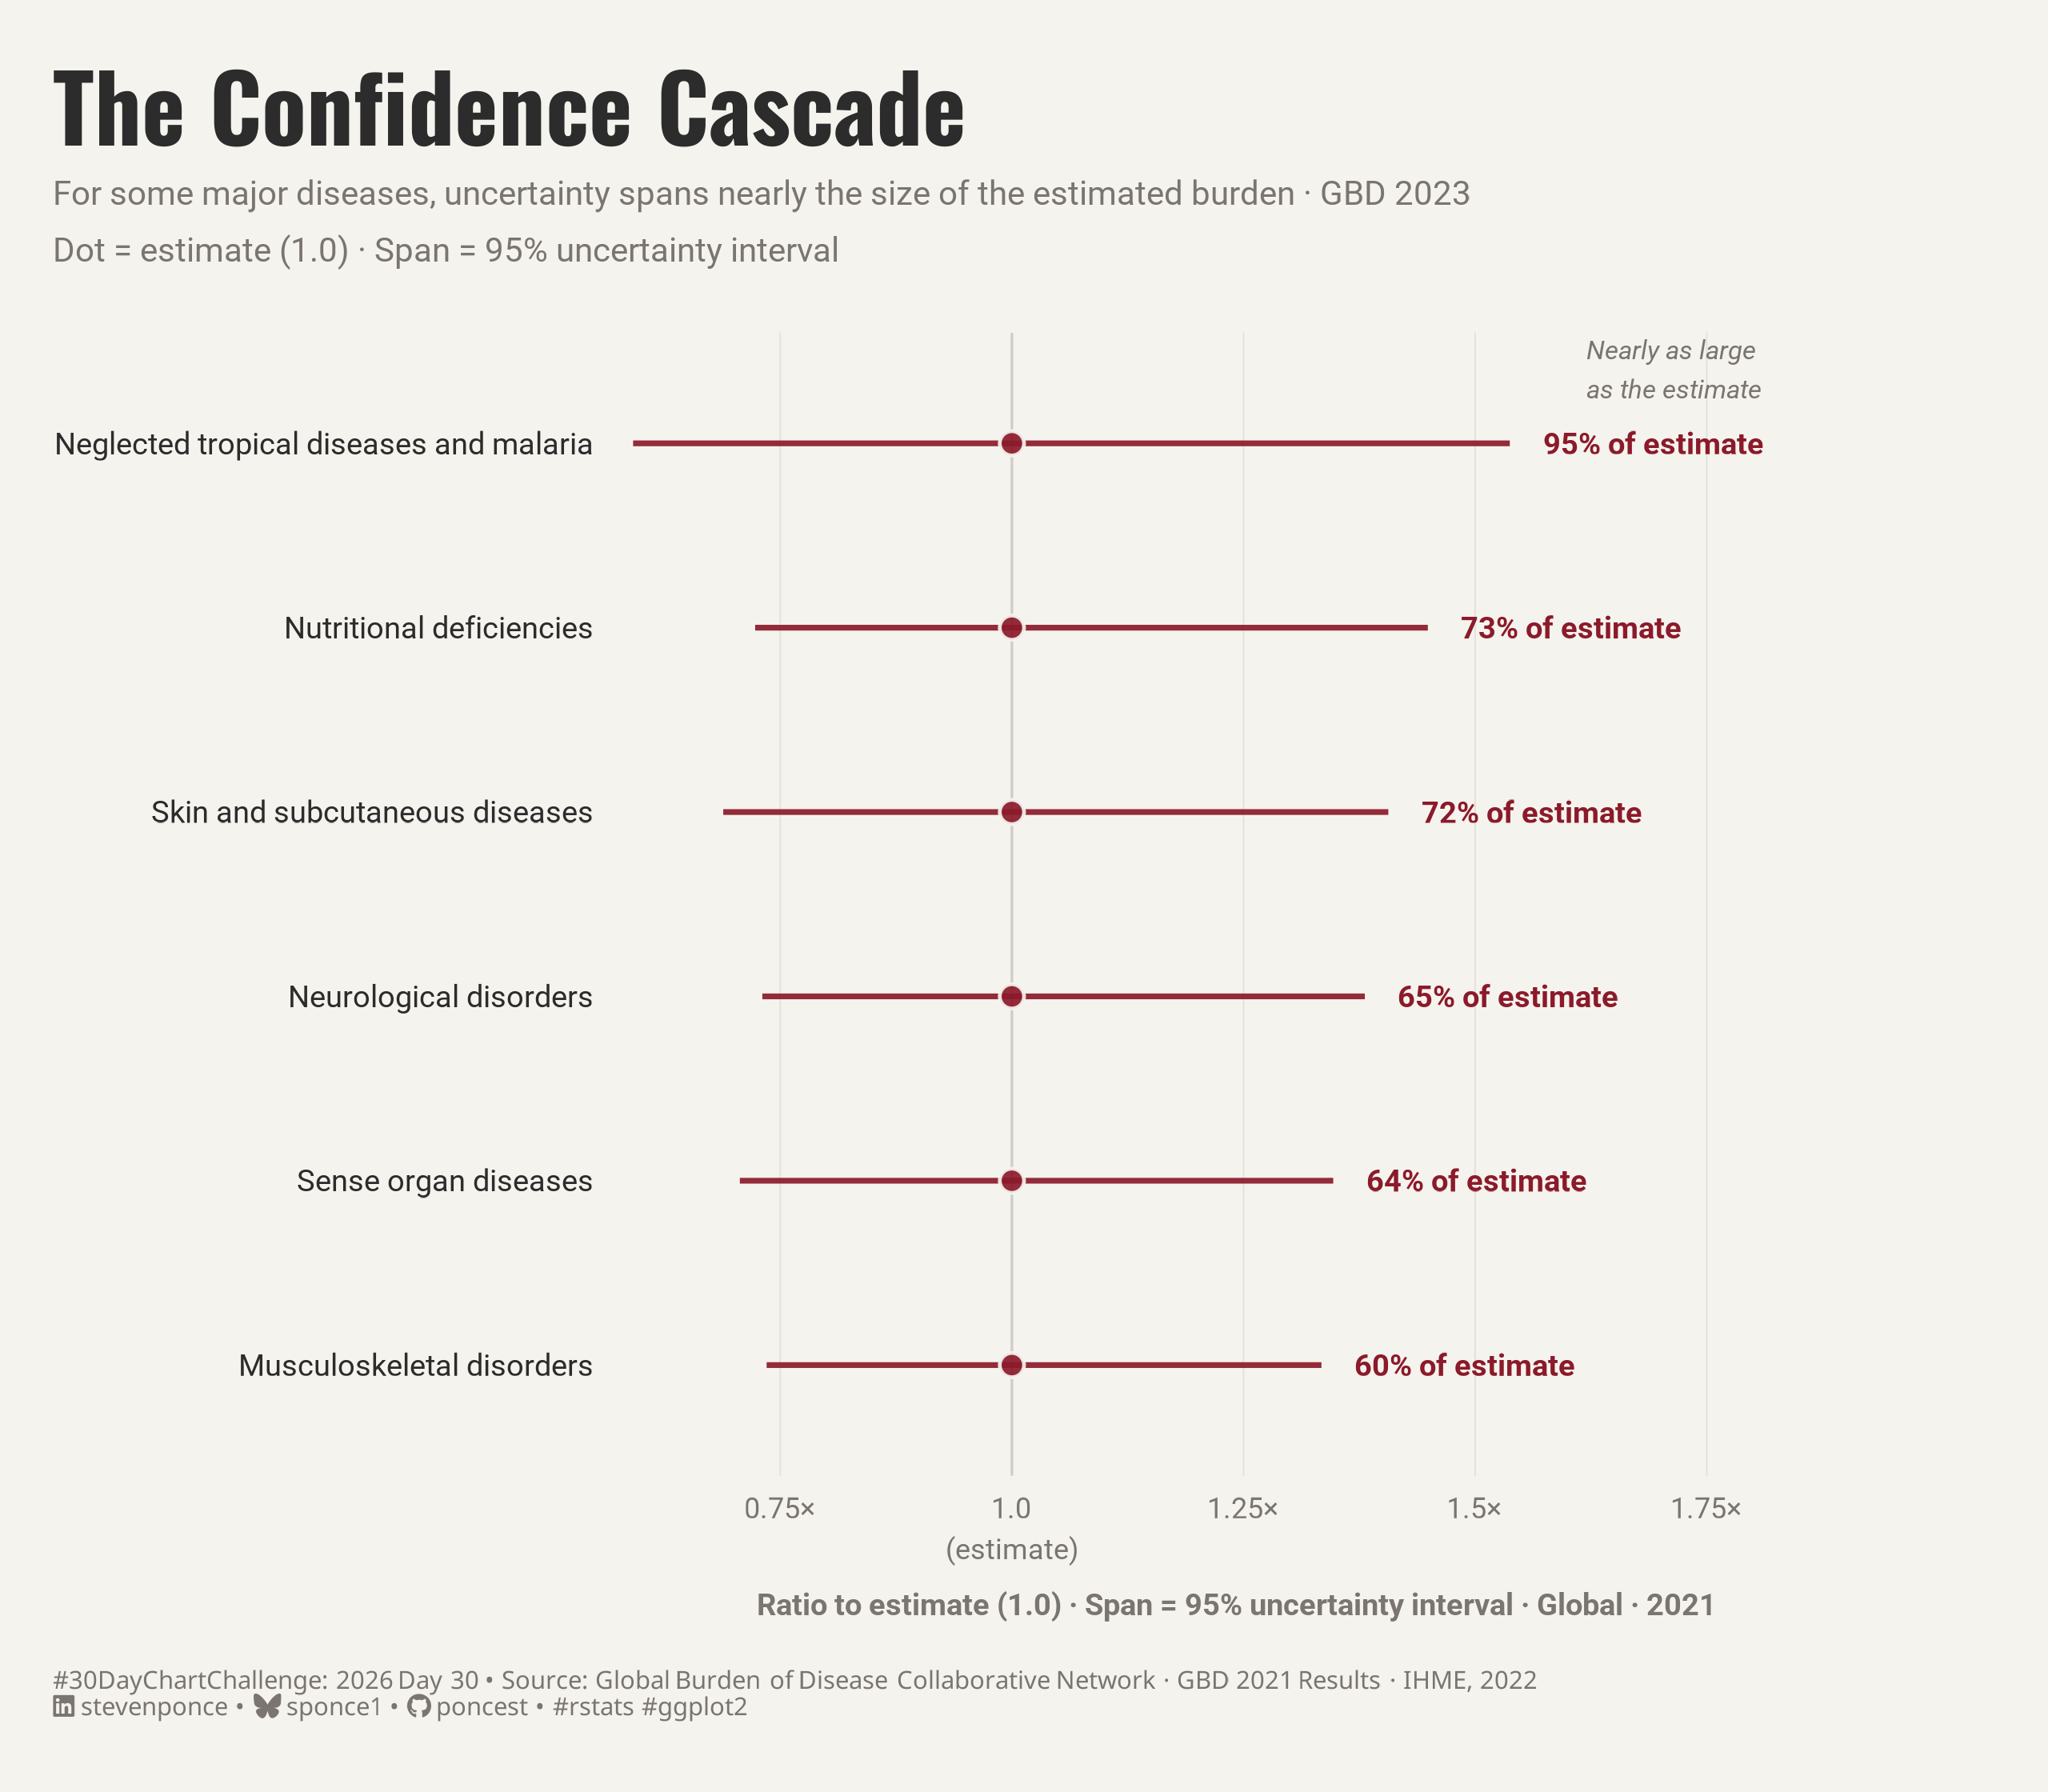

This figure's R source:
## Challenge:  #30DayChartChallenge 2026
## Prompt:     Day 30 | Uncertainties | Global Health Data Exchange (Data Day)

## Topic:      The Confidence Cascade — top 6 uncertain causes, normalized intervals
## Author:     Steven Ponce
## Date:       2026-04-30
##
## NOTE: This script uses custom helper functions for theming and formatting.
##       Helpers sourced from R/utils/ and R/themes/. See project README.
##
## Data source:
##   Global Burden of Disease Collaborative Network.
##   Global Burden of Disease Study 2021 (GBD 2021) Results.
##   Available from https://vizhub.healthdata.org/gbd-results/
##   (DALYs, Level 2 causes, Global, Both sexes, All ages, Year = 2021, Metric = Number)
##
### Download parameters:
###   GBD Estimate = Cause of death or injury
###   Measure      = DALYs | Metric = Number
###   Cause        = Level 2 causes (22 causes)
###   Location     = Global | Age = All ages | Sex = Both | Year = 2021

## 1. LOAD PACKAGES & SETUP ----

if (!require("pacman")) install.packages("pacman")
pacman::p_load(
  tidyverse, ggtext, showtext, janitor,
  scales, glue, camcorder, ggdist
)

camcorder::gg_record(
  dir    = here::here("temp_plots"),
  device = "png",
  width  = 8,
  height = 7,
  units  = "in",
  dpi    = 320
)

source(here::here("R/utils/fonts.R"))
source(here::here("R/utils/social_icons.R"))
source(here::here("R/utils/snap.R"))
source(here::here("R/themes/base_theme.R"))


## 2. READ IN THE DATA ----

raw_gbd <- read_csv(
  here::here("2026/data/gbd_2021_dalys_level2_global.csv"),
  show_col_types = FALSE
) |>
  clean_names()


## 3. EXAMINING THE DATA ----
glimpse(raw_gbd)
raw_gbd |> count(cause_name)


## 4. TIDY DATA ----

gbd <- raw_gbd |>
  rename(cause = cause_name) |>
  select(cause, val, lower, upper) |>
  mutate(
    ui_width = upper - lower,
    rel_ui = ui_width / val * 100,
    # normalize: express as ratio of central estimate
    # dot always at 1.0; span = how far the CI reaches in either direction
    val_norm = 1.0,
    lower_norm = lower / val,
    upper_norm = upper / val,
    # retain billions for caption reference
    val_b = val / 1e9,
    lower_b = lower / 1e9,
    upper_b = upper / 1e9
  ) |>
  arrange(desc(rel_ui)) |>
  mutate(rank_ui = row_number())

# Top 6 by relative uncertainty
focus_gbd <- gbd |>
  slice_head(n = 6) |>
  mutate(
    cause_plot = factor(cause, levels = rev(cause)),
    label_text = paste0(round(rel_ui, 0), "% of estimate")
  )


## 5. VISUALIZATION ----

### |- plot aesthetics ----
colors <- get_theme_colors(
  palette = list(
    bg = "#F5F3EE",
    neutral = "#B0AAA2",
    accent = "#8B1A2A",
    text = "#2C2C2C",
    subtext = "#7A7570",
    grid = "#E4E0DA"
  )
)

# Extract scalars for annotate()
col_bg <- colors$palette$bg
col_subtext <- colors$palette$subtext
col_accent <- colors$palette$accent
col_grid <- colors$palette$grid
col_text <- colors$palette$text
col_neutral <- colors$palette$neutral

### |- titles and caption ----
title_text <- "The Confidence Cascade"

subtitle_text <- "For some major diseases, uncertainty spans nearly the size of the estimated burden \u00b7 GBD 2023\nDot = estimate (1.0) \u00b7 Span = 95% uncertainty interval"

caption_text <- create_dcc_caption(
  dcc_year    = 2026,
  dcc_day     = 30,
  source_text = "Global Burden of Disease Collaborative Network \u00b7 GBD 2021 Results \u00b7 IHME, 2022"
)

### |- fonts ----
setup_fonts()
fonts <- get_font_families()

### |- plot theme ----
base_theme <- create_base_theme(colors)

weekly_theme <- extend_weekly_theme(
  base_theme,
  theme(
    plot.background = element_rect(fill = col_bg, color = NA),
    panel.background = element_rect(fill = col_bg, color = NA),
    plot.title = element_text(
      size = 26, face = "bold",
      family = fonts$title, color = col_text,
      margin = margin(b = 5)
    ),
    plot.subtitle = element_text(
      size       = 9.5, family = fonts$subtitle,
      color      = col_subtext,
      lineheight = 1.4, margin = margin(b = 18)
    ),
    plot.caption = element_markdown(
      size = 7.0, family = fonts$caption,
      color = col_subtext, linewidth = 1.3,
      hjust = 0, margin = margin(t = 14)
    ),
    axis.text.y = element_text(
      size = 8.5, family = fonts$text,
      color = col_text, hjust = 1
    ),
    axis.text.x = element_text(
      size = 8, family = fonts$text,
      color = col_subtext, lineheight = 1.2
    ),
    axis.title.x = element_text(
      size = 8.5, family = fonts$text,
      color = col_subtext, margin = margin(t = 8)
    ),
    axis.ticks = element_blank(),

    # vertical grid at ratio breaks — helps read the span
    panel.grid.major.x = element_line(color = col_grid, linewidth = 0.2),
    panel.grid.major.y = element_blank(),
    panel.grid.minor = element_blank(),
    plot.margin = margin(t = 20, r = 55, b = 20, l = 15)
  )
)

theme_set(weekly_theme)

### |- main plot ----
p <- ggplot(
  focus_gbd,
  aes(
    y = cause_plot,
    x = val_norm,
    xmin = lower_norm,
    xmax = upper_norm
  )
) +
  # Geoms
  geom_vline(
    xintercept = 1,
    color = "#CECDCA",
    linewidth = 0.35,
    linetype = "solid"
  ) +
  geom_pointinterval(
    color = col_accent,
    point_color = col_bg,
    point_fill = col_accent,
    shape = 21,
    linewidth = 2.0,
    fatten_point = 4.5,
    alpha = 0.92
  ) +
  geom_text(
    aes(x = upper_norm, label = label_text),
    hjust = -0.15,
    family = fonts$text,
    size = 3.0,
    fontface = "bold",
    color = col_accent
  ) +

  # Annotate
  annotate(
    "text",
    x = 1.62, y = 6.4,
    label = "Nearly as large\nas the estimate",
    hjust = 0, vjust = 0.5,
    size = 2.6, family = fonts$text,
    color = col_subtext, fontface = "italic",
    lineheight = 1.25
  ) +

  # Scales
  scale_x_continuous(
    breaks = c(0.25, 0.5, 0.75, 1.0, 1.25, 1.5, 1.75, 2.0),
    labels = function(x) ifelse(x == 1, "1.0\n(estimate)", paste0(x, "\u00d7")),
    expand = expansion(mult = c(0.02, 0.28))
  ) +
  coord_cartesian(clip = "off") +

  # Labs
  labs(
    title = title_text,
    subtitle = subtitle_text,
    caption = caption_text,
    x = "Ratio to estimate (1.0) · Span = 95% uncertainty interval · Global · 2021",
    y = NULL
  )

### |- preview ----
snap(p)


# 6. HELPER FUNCTIONS DOCUMENTATION ----

## ============================================================================ ##
##                     CUSTOM HELPER FUNCTIONS                                  ##
## ============================================================================ ##
#
# This analysis uses custom helper functions for consistent theming, fonts,
# and formatting across all my #TidyTuesday projects. The core analysis logic
# (data tidying and visualization) uses only standard tidyverse packages.
#
# -----------------------------------------------------------------------------
# FUNCTIONS USED IN THIS SCRIPT:
# -----------------------------------------------------------------------------
#
# 📂 R/utils/fonts.R
#    • setup_fonts()       - Initialize Google Fonts with showtext
#    • get_font_families() - Return standardized font family names
#
# 📂 R/utils/social_icons.R
#    • create_social_caption() - Generate formatted caption with social handles
#                                and #TidyTuesday attribution
#
# 📂 R/themes/base_theme.R
#    • create_base_theme()   - Create consistent base ggplot2 theme
#    • extend_weekly_theme() - Add weekly-specific theme customizations
#    • get_theme_colors()    - Get color palettes for highlight/text
#
# -----------------------------------------------------------------------------
# WHY CUSTOM FUNCTIONS?
# -----------------------------------------------------------------------------
# These utilities eliminate repetitive code and ensure visual consistency
# across 50+ weekly visualizations. Instead of copy-pasting 30+ lines of
# theme() code each week, I use create_base_theme() and extend as needed.
#
# -----------------------------------------------------------------------------
# VIEW SOURCE CODE:
# -----------------------------------------------------------------------------
# All helper functions are open source on GitHub:
# 🔗 https://github.com/poncest/30DayChartChallenge/tree/main/R
#
# Main files:
#   • R/utils/fonts.R         - Font setup and management
#   • R/utils/social_icons.R  - Caption generation with icons
#   • R/themes/base_theme.R   - Reusable ggplot2 themes
#
# -----------------------------------------------------------------------------
# REPRODUCIBILITY:
# -----------------------------------------------------------------------------
# To run this script:
#
# Option 1 - Use the helper functions (recommended):
#   1. Clone the repo: https://github.com/poncest/30DayChartChallenge/
#   2. Make sure the R/ directory structure is maintained
#   3. Run the script as-is
#
# Option 2 - Replace with standard code:
#   1. Replace setup_fonts() with your own font setup
#   2. Replace get_theme_colors() with manual color definitions
#   3. Replace create_base_theme() with theme_minimal() + theme()
#   4. Replace create_social_caption() with manual caption text
#
## ============================================================================ ##


# 7. SESSION INFO ----
sessioninfo::session_info(include_base = TRUE)

# ─ Session info ─────────────────────────────────────────────────────
# setting  value
# version  R version 4.3.1 (2023-06-16 ucrt)
# os       Windows 11 x64 (build 26100)
# system   x86_64, mingw32
# ui       RStudio
# language (EN)
# collate  English_United States.utf8
# ctype    English_United States.utf8
# tz       America/New_York
# date     2026-03-31
# rstudio  2026.01.1+403 Apple Blossom (desktop)
# pandoc   NA
#
# ─ Packages ─────────────────────────────────────────────────────────
# ! package        * version  date (UTC) lib source
# base           * 4.3.1    2023-06-16 [?] local
# bit              4.6.0    2025-03-06 [1] CRAN (R 4.3.3)
# bit64            4.6.0-1  2025-01-16 [1] CRAN (R 4.3.3)
# camcorder      * 0.1.0    2022-10-03 [1] CRAN (R 4.3.3)
# cli              3.6.5    2025-04-23 [1] CRAN (R 4.3.1)
# commonmark       2.0.0    2025-07-07 [1] CRAN (R 4.3.1)
# P compiler         4.3.1    2023-06-16 [2] local
# crayon           1.5.3    2024-06-20 [1] CRAN (R 4.3.3)
# curl             7.0.0    2025-08-19 [1] CRAN (R 4.3.1)
# P datasets       * 4.3.1    2023-06-16 [2] local
# distributional   0.7.0    2026-03-17 [1] CRAN (R 4.3.1)
# dplyr          * 1.2.0    2026-02-03 [1] CRAN (R 4.3.1)
# farver           2.1.2    2024-05-13 [1] CRAN (R 4.3.3)
# forcats        * 1.0.1    2025-09-25 [1] CRAN (R 4.3.1)
# generics         0.1.4    2025-05-09 [1] CRAN (R 4.3.1)
# ggdist         * 3.3.3    2025-04-23 [1] CRAN (R 4.3.1)
# ggplot2        * 4.0.2    2026-02-03 [1] CRAN (R 4.3.1)
# ggtext         * 0.1.2    2022-09-16 [1] CRAN (R 4.3.3)
# gifski           1.32.0-2 2025-03-18 [1] CRAN (R 4.3.3)
# glue           * 1.8.0    2024-09-30 [1] CRAN (R 4.3.3)
# P graphics       * 4.3.1    2023-06-16 [2] local
# P grDevices      * 4.3.1    2023-06-16 [2] local
# P grid             4.3.1    2023-06-16 [2] local
# gridtext         0.1.6    2026-02-19 [1] CRAN (R 4.3.1)
# gtable           0.3.6    2024-10-25 [1] CRAN (R 4.3.3)
# here           * 1.0.2    2025-09-15 [1] CRAN (R 4.3.1)
# hms              1.1.4    2025-10-17 [1] CRAN (R 4.3.1)
# janitor        * 2.2.1    2024-12-22 [1] CRAN (R 4.3.3)
# jsonlite         2.0.0    2025-03-27 [1] CRAN (R 4.3.3)
# lifecycle        1.0.5    2026-01-08 [1] CRAN (R 4.3.1)
# litedown         0.9      2025-12-18 [1] CRAN (R 4.3.1)
# lubridate      * 1.9.5    2026-02-04 [1] CRAN (R 4.3.1)
# magick           2.8.6    2025-03-23 [1] CRAN (R 4.3.3)
# magrittr         2.0.3    2022-03-30 [1] CRAN (R 4.3.3)
# markdown         2.0      2025-03-23 [1] CRAN (R 4.3.3)
# P methods        * 4.3.1    2023-06-16 [2] local
# pacman         * 0.5.1    2019-03-11 [1] CRAN (R 4.3.3)
# P parallel         4.3.1    2023-06-16 [2] local
# pillar           1.11.1   2025-09-17 [1] CRAN (R 4.3.1)
# pkgconfig        2.0.3    2019-09-22 [1] CRAN (R 4.3.3)
# purrr          * 1.2.1    2026-01-09 [1] CRAN (R 4.3.1)
# R6               2.6.1    2025-02-15 [1] CRAN (R 4.3.3)
# ragg             1.5.0    2025-09-02 [1] CRAN (R 4.3.1)
# RColorBrewer     1.1-3    2022-04-03 [1] CRAN (R 4.3.1)
# Rcpp             1.1.1    2026-01-10 [1] CRAN (R 4.3.1)
# readr          * 2.2.0    2026-02-19 [1] CRAN (R 4.3.1)
# rlang            1.1.7    2026-01-09 [1] CRAN (R 4.3.1)
# rprojroot        2.1.1    2025-08-26 [1] CRAN (R 4.3.1)
# rstudioapi       0.18.0   2026-01-16 [1] CRAN (R 4.3.1)
# rsvg             2.6.2    2025-03-23 [1] CRAN (R 4.3.3)
# S7               0.2.0    2024-11-07 [1] CRAN (R 4.3.3)
# scales         * 1.4.0    2025-04-24 [1] CRAN (R 4.3.1)
# sessioninfo      1.2.3    2025-02-05 [1] CRAN (R 4.3.3)
# showtext       * 0.9-7    2024-03-02 [1] CRAN (R 4.3.3)
# showtextdb     * 3.0      2020-06-04 [1] CRAN (R 4.3.3)
# snakecase        0.11.1   2023-08-27 [1] CRAN (R 4.3.3)
# P stats          * 4.3.1    2023-06-16 [2] local
# stringi          1.8.7    2025-03-27 [1] CRAN (R 4.3.3)
# stringr        * 1.6.0    2025-11-04 [1] CRAN (R 4.3.1)
# svglite          2.1.3    2023-12-08 [1] CRAN (R 4.3.3)
# sysfonts       * 0.8.9    2024-03-02 [1] CRAN (R 4.3.3)
# systemfonts      1.3.2    2026-03-05 [1] CRAN (R 4.3.1)
# textshaping      1.0.4    2025-10-10 [1] CRAN (R 4.3.1)
# tibble         * 3.2.1    2023-03-20 [1] CRAN (R 4.3.3)
# tidyr          * 1.3.2    2025-12-19 [1] CRAN (R 4.3.1)
# tidyselect       1.2.1    2024-03-11 [1] CRAN (R 4.3.3)
# tidyverse      * 2.0.0    2023-02-22 [1] CRAN (R 4.3.3)
# timechange       0.4.0    2026-01-29 [1] CRAN (R 4.3.1)
# P tools            4.3.1    2023-06-16 [2] local
# tzdb             0.5.0    2025-03-15 [1] CRAN (R 4.3.3)
# utf8             1.2.6    2025-06-08 [1] CRAN (R 4.3.1)
# P utils          * 4.3.1    2023-06-16 [2] local
# vctrs            0.7.1    2026-01-23 [1] CRAN (R 4.3.1)
# vroom            1.7.0    2026-01-27 [1] CRAN (R 4.3.1)
# withr            3.0.2    2024-10-28 [1] CRAN (R 4.3.3)
# xfun             0.56     2026-01-18 [1] CRAN (R 4.3.1)
# xml2             1.5.2    2026-01-17 [1] CRAN (R 4.3.1)
#
# [1] C:/Users/poncest/AppData/Local/R/win-library/4.3
# [2] C:/Program Files/R/R-4.3.1/library
#
# * ── Packages attached to the search path.
# P ── Loaded and on-disk path mismatch.
#
# ────────────────────────────────────────────────────────────────────
